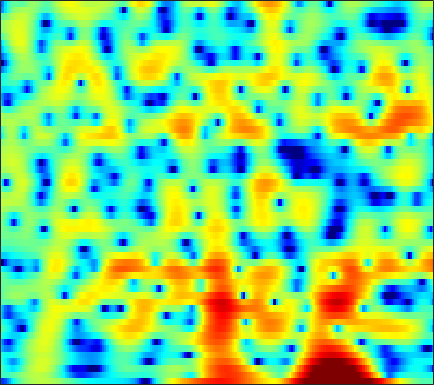

The file beside this chart, header and first rows:
-11.596, -12.197, -11.108, -8.9869, -7.4149, -5.5825, -4.0568, -3.0912, -1.9954, -1.0937, -0.33542, 0.15699, 0.70418, 1.1453, 1.4143, 1.6965, 1.9033, 2.0137, 2.1008, 2.1216, 2.0772, 2.0005, 1.852, 1.6603
-2.42, -2.556, -2.567, -2.404, -2.186, -1.798, -1.338, -0.967, -0.4602, 0.04029, 0.5145, 0.8443, 1.237, 1.57, 1.773, 1.978, 2.099, 2.129, 2.09, 1.954, 1.716, 1.467, 1.037, 0.4929
-1.686, -2.455, -3.528, -4.564, -5.21, -5.685, -5.523, -4.976, -3.88, -2.617, -1.38, -0.5252, 0.4833, 1.331, 1.861, 2.423, 2.826, 3.027, 3.155, 3.127, 2.939, 2.693, 2.22, 1.576
-2.824, -3.721, -5.069, -6.546, -7.622, -8.638, -8.596, -7.79, -6.152, -4.388, -2.763, -1.681, -0.4345, 0.6044, 1.252, 1.952, 2.482, 2.773, 3.022, 3.121, 3.072, 2.939, 2.645, 2.223
-3.441, -3.77, -4.125, -4.348, -4.397, -4.287, -3.972, -3.608, -2.988, -2.263, -1.484, -0.8935, -0.1268, 0.5793, 1.056, 1.604, 2.04, 2.287, 2.51, 2.609, 2.581, 2.475, 2.227, 1.86
-6.784, -7.837, -9.063, -9.633, -9.399, -8.352, -6.89, -5.746, -4.278, -2.94, -1.742, -0.9274, 0.04097, 0.8854, 1.437, 2.062, 2.555, 2.837, 3.093, 3.212, 3.188, 3.074, 2.792, 2.358
-7.664, -9.587, -12.46, -14.34, -13.69, -11.16, -8.652, -7.06, -5.274, -3.765, -2.451, -1.566, -0.4936, 0.4702, 1.115, 1.873, 2.507, 2.896, 3.277, 3.507, 3.574, 3.513, 3.271, 2.847
-3.045, -3.753, -4.625, -5.338, -5.756, -6.117, -6.279, -6.268, -6.091, -5.647, -4.897, -4.141, -2.963, -1.703, -0.776, 0.3722, 1.379, 2.024, 2.719, 3.216, 3.509, 3.598, 3.536, 3.269
-1.311, -2.018, -3.022, -4.106, -5.008, -6.399, -8.155, -9.865, -13.04, -17.85, -18.32, -13.77, -8.936, -5.539, -3.563, -1.448, 0.2075, 1.212, 2.279, 3.082, 3.628, 3.883, 4.016, 3.927
-2.623, -3.424, -4.477, -5.454, -6.135, -7.009, -7.858, -8.462, -9.199, -9.572, -9.168, -8.258, -6.537, -4.68, -3.363, -1.746, -0.3236, 0.6039, 1.656, 2.516, 3.171, 3.536, 3.846, 3.948
-6.363, -8.175, -10.72, -12.39, -12.25, -10.84, -9.294, -8.321, -7.249, -6.395, -5.662, -5.122, -4.414, -3.656, -3.051, -2.201, -1.274, -0.5392, 0.4436, 1.389, 2.23, 2.765, 3.322, 3.704
-5.883, -7.574, -10.08, -11.56, -11.01, -8.999, -7.006, -5.869, -4.809, -4.201, -3.999, -4.136, -4.669, -5.524, -6.212, -6.671, -5.926, -4.614, -2.514, -0.5785, 1.014, 1.971, 2.949, 3.615
-1.669, -1.642, -1.661, -1.581, -1.419, -1.12, -0.8083, -0.625, -0.5005, -0.639, -1.097, -1.699, -2.991, -5.026, -7.124, -10.09, -9.388, -6.58, -3.184, -0.6834, 1.069, 2.003, 2.824, 3.231
-1.442, -0.8263, -0.2008, 0.2411, 0.5014, 0.7699, 0.9453, 1.021, 1.039, 0.9527, 0.7523, 0.5472, 0.2382, -0.1181, -0.3292, -0.4309, -0.2479, 0.06856, 0.6322, 1.208, 1.656, 1.85, 1.865, 1.536
-1.536, -1.094, -0.6214, -0.2757, -0.1003, 0.0654, 0.1915, 0.2487, 0.3017, 0.348, 0.377, 0.3983, 0.4456, 0.5258, 0.6085, 0.7529, 0.9265, 1.075, 1.28, 1.433, 1.514, 1.479, 1.269, 0.82
-0.7872, -0.8197, -0.9194, -1.059, -1.168, -1.319, -1.458, -1.506, -1.516, -1.431, -1.257, -1.085, -0.836, -0.5212, -0.2709, 0.08574, 0.4624, 0.7476, 1.112, 1.453, 1.712, 1.841, 1.885, 1.774
-0.7464, -1.242, -1.931, -2.656, -3.236, -4.079, -4.923, -5.434, -5.688, -5.402, -4.71, -4.114, -3.377, -2.819, -2.47, -2.013, -1.439, -0.8768, 0.01411, 0.9811, 1.887, 2.475, 3.081, 3.455
-4.374, -5.125, -5.694, -6.201, -6.872, -8.475, -11.58, -15.98, -28.8, -15.32, -10.04, -7.972, -6.525, -6.311, -6.891, -8.515, -10.04, -8.913, -5.191, -1.781, 0.7958, 2.262, 3.691, 4.639
-23.09, -22.38, -12.87, -9.543, -8.401, -7.837, -7.937, -8.139, -8.088, -7.493, -6.541, -5.911, -5.513, -5.646, -6.146, -7.235, -7.904, -7.104, -4.567, -1.822, 0.4694, 1.848, 3.263, 4.248
-6.14, -6.409, -6.238, -5.753, -5.316, -4.825, -4.425, -4.162, -3.843, -3.537, -3.241, -3.008, -2.775, -2.58, -2.444, -2.202, -1.818, -1.399, -0.6612, 0.2228, 1.137, 1.783, 2.54, 3.128
-2.805, -2.889, -2.879, -2.795, -2.682, -2.492, -2.287, -2.133, -1.934, -1.734, -1.553, -1.435, -1.266, -1.112, -0.9938, -0.8067, -0.575, -0.3653, -0.02555, 0.371, 0.8126, 1.145, 1.578, 1.962
-1.562, -1.487, -1.393, -1.291, -1.219, -1.114, -0.9987, -0.9093, -0.7912, -0.6742, -0.5837, -0.5508, -0.5278, -0.5588, -0.608, -0.7062, -0.8072, -0.8627, -0.8759, -0.776, -0.53, -0.2475, 0.2285, 0.7571
-0.7705, -0.6418, -0.5823, -0.5725, -0.5855, -0.5796, -0.5156, -0.4268, -0.2684, -0.1076, 0.02136, 0.06856, 0.002902, -0.2165, -0.5077, -1.079, -1.874, -2.575, -3.55, -4.237, -4.208, -3.601, -2.318, -0.8921
-0.2205, -0.3339, -0.7202, -1.324, -1.798, -2.286, -2.378, -2.125, -1.481, -0.7293, -0.08493, 0.2596, 0.459, 0.3235, -0.03432, -0.9028, -2.363, -4.019, -7.478, -14.56, -23.23, -11.41, -5.395, -1.961
-0.2334, -0.7906, -2.058, -4.199, -6.622, -11.71, -15.39, -10.84, -5.999, -3.063, -1.216, -0.3251, 0.3967, 0.653, 0.5831, 0.1823, -0.5111, -1.19, -2.151, -2.86, -2.867, -2.297, -1.049, 0.3341
0.2807, -0.1569, -1.075, -2.389, -3.576, -5.033, -5.515, -4.924, -3.433, -1.956, -0.7931, -0.1709, 0.3373, 0.5447, 0.5426, 0.3854, 0.1258, -0.07195, -0.2739, -0.3229, -0.1558, 0.09875, 0.5707, 1.121
1.457, 1.373, 1.119, 0.7997, 0.5618, 0.3016, 0.1871, 0.211, 0.3302, 0.502, 0.5863, 0.5747, 0.3983, 0.04296, -0.3275, -0.9157, -1.532, -1.926, -2.246, -2.239, -1.898, -1.48, -0.8098, -0.1294
2.15, 2.193, 2.207, 2.194, 2.179, 2.16, 2.136, 2.097, 1.987, 1.772, 1.401, 0.9797, 0.2128, -0.8606, -1.902, -3.64, -5.808, -7.616, -9.565, -9.464, -7.555, -5.878, -3.884, -2.279
1.494, 1.42, 1.42, 1.528, 1.687, 1.966, 2.233, 2.375, 2.439, 2.281, 1.883, 1.377, 0.417, -0.9425, -2.275, -4.559, -7.619, -10.6, -15.02, -14.81, -10.95, -8.468, -5.813, -3.692
-1.151, -2.064, -2.881, -2.563, -1.651, -0.1487, 1.176, 1.928, 2.573, 2.824, 2.689, 2.337, 1.548, 0.4234, -0.6332, -2.301, -4.106, -5.464, -7.065, -8.137, -8.443, -8.038, -6.705, -4.764
-3.647, -6.821, -14.76, -11.94, -6.28, -1.982, 0.5621, 1.806, 2.826, 3.296, 3.288, 3.033, 2.357, 1.35, 0.3951, -1.122, -2.938, -4.507, -7.032, -10.47, -16.24, -23.88, -15.14, -8.47
-0.6008, -0.9765, -1.245, -0.9332, -0.3341, 0.6679, 1.609, 2.154, 2.611, 2.715, 2.484, 2.093, 1.299, 0.1849, -0.8253, -2.389, -4.144, -5.522, -7.335, -8.949, -10, -10.02, -8.743, -6.477
1.1, 1.329, 1.581, 1.854, 2.075, 2.342, 2.541, 2.599, 2.533, 2.252, 1.725, 1.131, 0.07762, -1.307, -2.589, -4.627, -7.045, -8.989, -11.2, -11.92, -10.79, -9.368, -7.33, -5.323
1.701, 2.05, 2.422, 2.687, 2.826, 2.918, 2.9, 2.8, 2.533, 2.095, 1.458, 0.8162, -0.2726, -1.678, -3.008, -5.221, -8.223, -11.32, -17.14, -18.59, -12.96, -9.867, -6.95, -4.772
1.649, 1.964, 2.299, 2.525, 2.615, 2.649, 2.568, 2.438, 2.153, 1.743, 1.206, 0.7328, -0.02244, -0.9273, -1.695, -2.841, -4.023, -4.847, -5.636, -5.854, -5.432, -4.849, -3.923, -3.02
1.29, 1.52, 1.775, 1.965, 2.041, 2.042, 1.917, 1.749, 1.451, 1.102, 0.7301, 0.4693, 0.1339, -0.1823, -0.4052, -0.7042, -0.9839, -1.162, -1.347, -1.441, -1.451, -1.423, -1.365, -1.359
0.1093, 0.4395, 0.958, 1.385, 1.584, 1.6, 1.345, 0.9766, 0.3438, -0.3144, -0.7786, -0.9135, -0.7384, -0.2936, 0.08553, 0.5673, 0.927, 1.112, 1.252, 1.291, 1.214, 1.085, 0.7782, 0.2987
-5.375, -2.916, -0.5317, 0.8868, 1.426, 1.549, 1.006, 0.1346, -1.778, -4.767, -8.267, -8.661, -5.35, -2.221, -0.5367, 1.026, 2.018, 2.471, 2.798, 2.867, 2.758, 2.581, 2.224, 1.727
-3.26, -1.737, 0.01561, 1.159, 1.589, 1.683, 1.187, 0.4253, -1.186, -3.386, -5.463, -5.692, -3.786, -1.511, -0.1526, 1.062, 1.734, 1.932, 1.844, 1.457, 0.938, 0.559, 0.2366, 0.1182
1.451, 1.431, 1.584, 1.751, 1.839, 1.843, 1.687, 1.479, 1.109, 0.7497, 0.5084, 0.4852, 0.6798, 0.977, 1.158, 1.21, 0.9327, 0.4344, -0.7143, -2.504, -5.008, -7.08, -8.234, -6.407
1.462, 1.176, 0.9474, 0.8426, 0.8714, 0.9607, 1.123, 1.247, 1.425, 1.585, 1.713, 1.823, 1.916, 1.923, 1.839, 1.561, 0.982, 0.299, -1.04, -3.046, -5.934, -8.53, -9.982, -7.362
-1.617, -2.267, -2.988, -3.225, -3.069, -2.466, -1.657, -1.034, -0.2755, 0.3502, 0.8741, 1.173, 1.467, 1.657, 1.724, 1.692, 1.507, 1.261, 0.8026, 0.233, -0.332, -0.6476, -0.7814, -0.5507
-6.777, -9.001, -13.04, -15.59, -13.11, -9.039, -6.226, -4.718, -3.289, -2.265, -1.524, -1.103, -0.5963, -0.1288, 0.2027, 0.6072, 0.9702, 1.193, 1.417, 1.59, 1.739, 1.852, 2.005, 2.188
-7.79, -9.246, -11.41, -12.24, -11.32, -9.082, -7.171, -6.167, -5.285, -4.858, -4.757, -4.673, -4.378, -3.721, -3.005, -1.898, -0.8228, -0.1011, 0.7209, 1.389, 1.931, 2.279, 2.688, 3.034
-5.639, -5.647, -5.671, -5.571, -5.391, -5.08, -4.883, -4.908, -5.356, -6.526, -8.636, -11.01, -14.22, -11.8, -8.478, -5.11, -2.79, -1.526, -0.2713, 0.6245, 1.297, 1.723, 2.265, 2.794
-4.228, -3.721, -3.144, -2.72, -2.443, -2.249, -2.258, -2.446, -3.077, -4.209, -5.907, -7.49, -8.92, -7.915, -6.149, -3.932, -2.316, -1.497, -0.8844, -0.675, -0.661, -0.6207, -0.2857, 0.5293
-4.651, -4.051, -3.195, -2.336, -1.754, -1.099, -0.6331, -0.4455, -0.3829, -0.5051, -0.744, -0.9331, -1.062, -1.006, -0.8674, -0.6735, -0.6596, -0.8753, -1.619, -3.085, -5.653, -8.63, -11.97, -7.371
-9.685, -8.802, -6.982, -5.019, -3.72, -2.228, -1.085, -0.4337, 0.2058, 0.6004, 0.8009, 0.8658, 0.8449, 0.7369, 0.5908, 0.2812, -0.2052, -0.7309, -1.669, -2.977, -4.651, -5.916, -6.537, -4.925
-30.3, -18.04, -11.46, -7.557, -5.467, -3.322, -1.739, -0.8223, 0.06839, 0.6504, 0.9625, 1.045, 0.976, 0.7381, 0.4693, -0.01025, -0.5605, -0.9948, -1.538, -1.986, -2.246, -2.241, -1.904, -1.161
-10.59, -9.581, -7.607, -5.42, -3.899, -2.145, -0.7433, 0.07777, 0.8719, 1.361, 1.553, 1.502, 1.202, 0.6504, 0.09287, -0.7979, -1.755, -2.425, -3.1, -3.329, -3.045, -2.575, -1.718, -0.7257
-8.031, -6.359, -4.288, -2.428, -1.184, 0.2199, 1.342, 1.974, 2.554, 2.818, 2.76, 2.503, 1.856, 0.8296, -0.2247, -2.042, -4.448, -6.681, -9.736, -10.32, -7.831, -5.732, -3.416, -1.625
-6.861, -4.503, -2.12, -0.2981, 0.8116, 1.987, 2.863, 3.332, 3.704, 3.769, 3.526, 3.136, 2.313, 1.113, -0.07604, -2.128, -4.856, -7.399, -11.13, -11.96, -8.978, -6.75, -4.393, -2.673
-2.149, -1.22, 0.01997, 1.139, 1.865, 2.67, 3.253, 3.547, 3.732, 3.68, 3.375, 2.971, 2.201, 1.165, 0.2299, -1.197, -2.742, -3.86, -5.08, -5.75, -5.785, -5.469, -4.763, -3.948
0.3386, 0.748, 1.358, 1.976, 2.402, 2.9, 3.273, 3.45, 3.534, 3.433, 3.125, 2.751, 2.05, 1.115, 0.2706, -1.041, -2.537, -3.764, -5.43, -6.985, -8.061, -8.224, -7.604, -6.392
0.7168, 0.9786, 1.398, 1.875, 2.237, 2.668, 3.022, 3.207, 3.326, 3.267, 3.024, 2.713, 2.111, 1.279, 0.4803, -0.8569, -2.557, -4.163, -6.998, -11.25, -19.55, -26.12, -13.96, -8.947
-1.396, -1.181, -0.6118, 0.1383, 0.7284, 1.433, 1.993, 2.304, 2.57, 2.662, 2.588, 2.42, 2.05, 1.486, 0.9151, -0.04558, -1.266, -2.371, -4.072, -5.856, -7.266, -7.517, -6.635, -5.026
-8.999, -8.251, -5.59, -3.22, -1.887, -0.5962, 0.2332, 0.6389, 0.9785, 1.191, 1.313, 1.354, 1.325, 1.172, 0.9664, 0.5525, -0.02622, -0.5214, -1.201, -1.81, -2.168, -2.224, -1.955, -1.382
-10.04, -9.044, -5.826, -3.413, -2.265, -1.388, -1.075, -1.097, -1.292, -1.404, -1.199, -0.8214, -0.2007, 0.3531, 0.6346, 0.7434, 0.5615, 0.2663, -0.2943, -0.9141, -1.374, -1.508, -1.259, -0.5898
